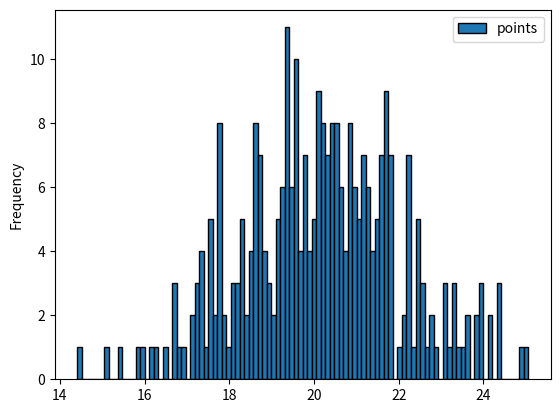

The script that saved this image:
import matplotlib.pyplot as plt
import pandas as pd 
import numpy as np


#make this example reproducible 

np.random.seed (1)

#create DataFrame

df = pd.DataFrame({'team': np.repeat(['A', 'B', 'C'], 100),
           'points': np.random.normal(loc=20, scale=2, size=300)})

#view head of DataFrame
print(df.head())

#create histogram with 20 bins
df.plot.hist(column=['points'], edgecolor='black', bins=100)
plt.show()